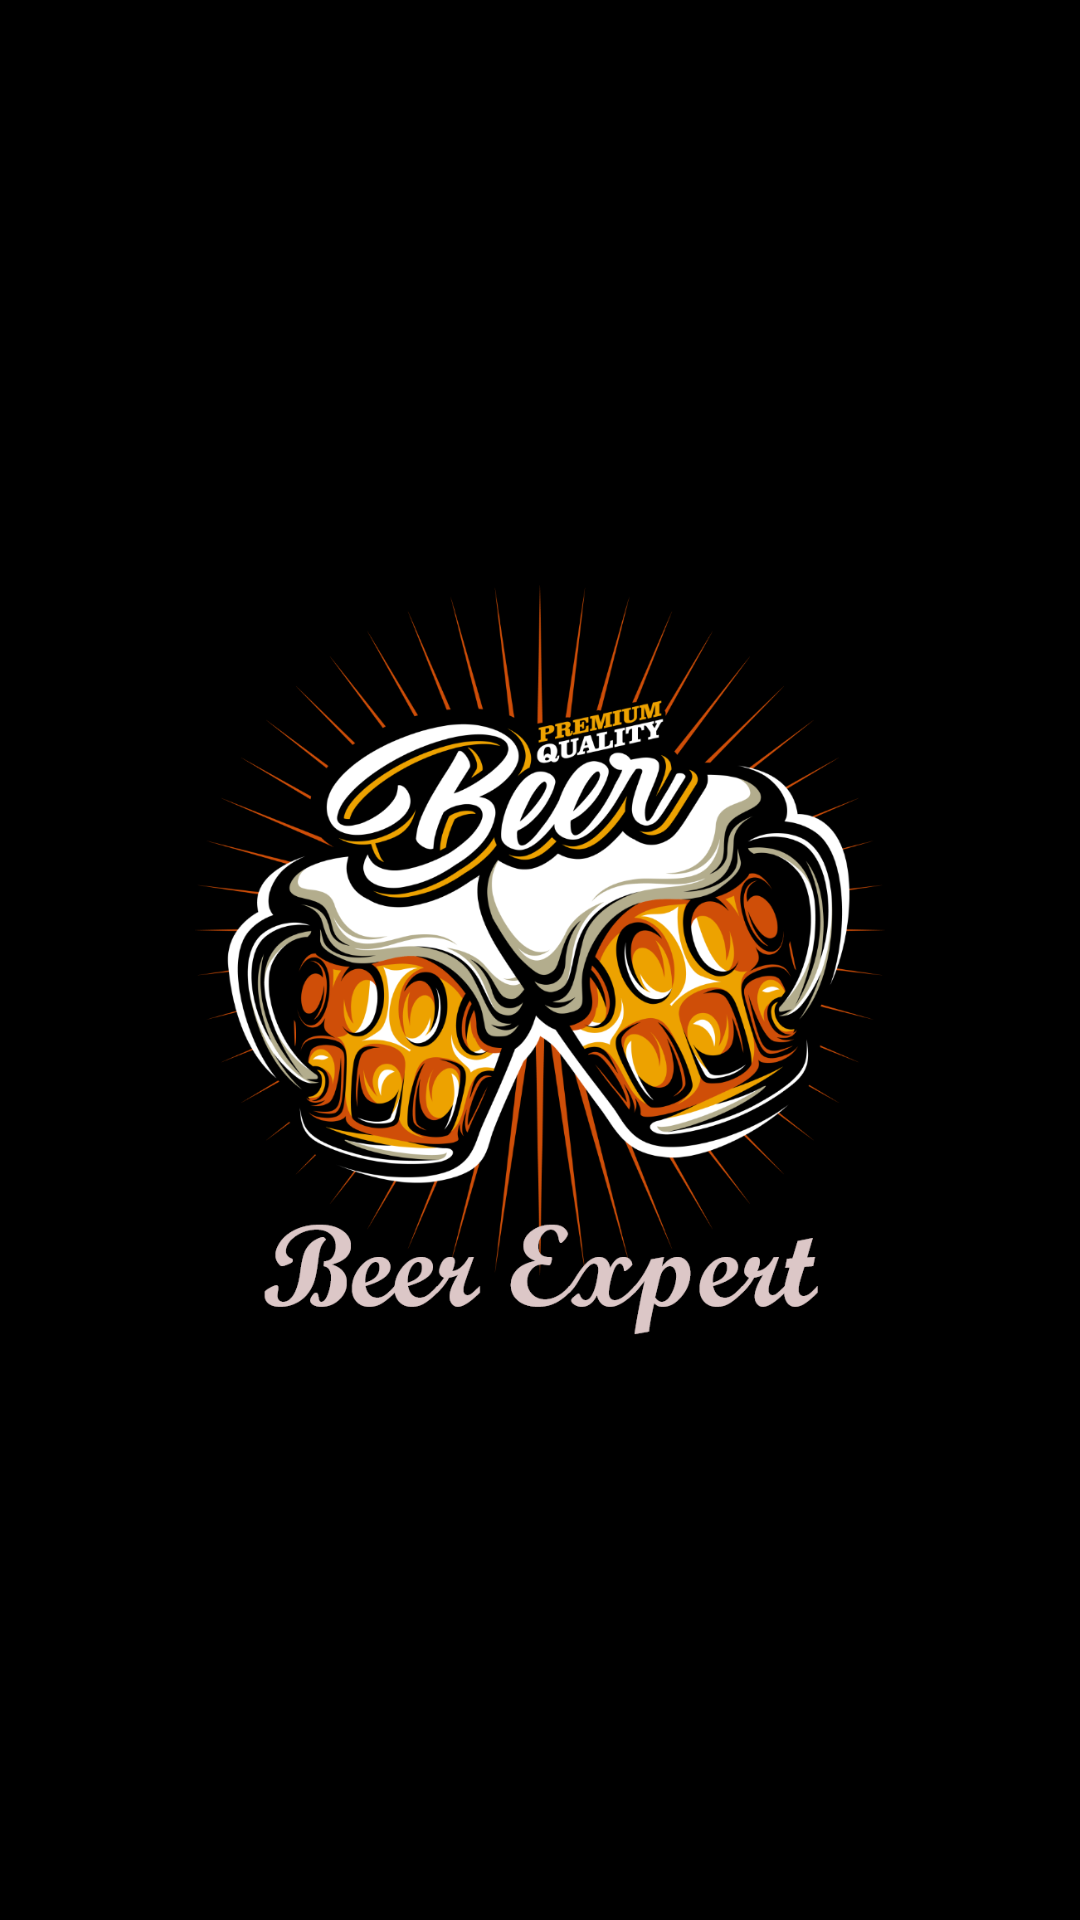

Layout XML and referenced resources for this Android screen:
<!-- AndroidManifest.xml: application theme Theme.BeerExpert -->
<!-- res/layout/activity_splash.xml -->
<?xml version="1.0" encoding="utf-8"?>
<androidx.constraintlayout.widget.ConstraintLayout xmlns:android="http://schemas.android.com/apk/res/android"
    xmlns:app="http://schemas.android.com/apk/res-auto"
    xmlns:tools="http://schemas.android.com/tools"
    android:layout_width="match_parent"
    android:layout_height="match_parent"
    tools:context=".activity.SplashActivity"
    android:background="@color/black">

    <ImageView
        android:id="@+id/imageView"
        android:layout_width="250dp"
        android:layout_height="250dp"
        app:layout_constraintBottom_toBottomOf="parent"
        app:layout_constraintEnd_toEndOf="parent"
        app:layout_constraintStart_toStartOf="parent"
        app:layout_constraintTop_toTopOf="parent"
        android:src="@drawable/splash">

    </ImageView>

</androidx.constraintlayout.widget.ConstraintLayout>
<!-- resources referenced by this layout -->
<resources>
  <!-- drawable splash: png bitmap (drawable-v24, 365977 bytes) -->
  <style name="Theme.BeerExpert" parent="Theme.MaterialComponents.DayNight.DarkActionBar">
          
          <item name="colorPrimary">@color/purple_500</item>
          <item name="colorPrimaryVariant">@color/purple_700</item>
          <item name="colorOnPrimary">@color/white</item>
          
          <item name="colorSecondary">@color/teal_200</item>
          <item name="colorSecondaryVariant">@color/teal_700</item>
          <item name="colorOnSecondary">@color/black</item>
          
          <item name="android:statusBarColor" tools:targetApi="l">?attr/colorPrimaryVariant</item>
          
      </style>
  <!-- not gathered from this repository: default colours our renderer supplied (Android Studio template values) -->
  <color name="purple_500">#FF6200EE</color>
  <color name="purple_700">#FF3700B3</color>
  <color name="teal_200">#FF03DAC5</color>
  <color name="teal_700">#FF018786</color>
  <color name="black">#FF000000</color>
  <color name="white">#FFFFFFFF</color>
</resources>
